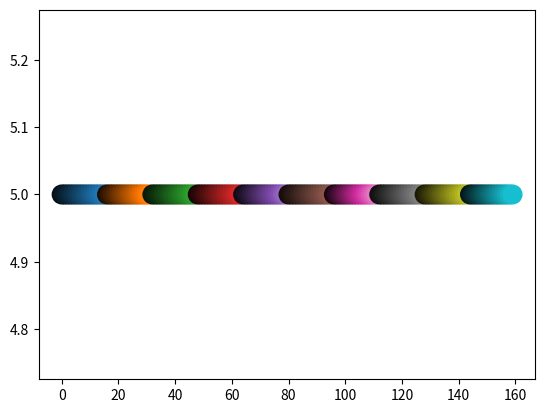
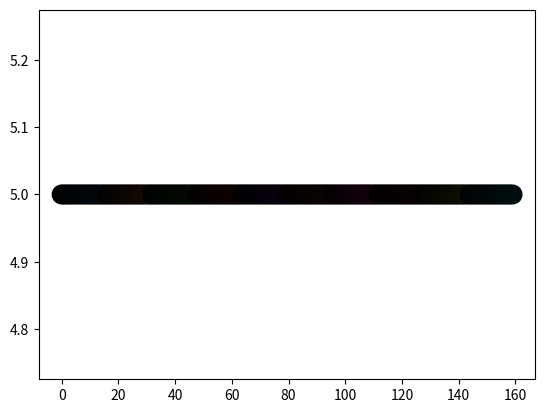

Here is the Python script that generated these plots, in order:
#!/usr/bin/env python3

import numpy as np
import matplotlib.pyplot as plt
import matplotlib.colors
import colorsys

def rgb_to_hsl(rgb):

    hls = np.empty_like(rgb)

    _ = colorsys.rgb_to_hls(rgb[0], rgb[1], rgb[2])

    hls[0] = _[0]
    hls[1] = _[1]
    hls[2] = _[2]

    return hls

def hsl_to_rgb(hls):

    rgb = np.empty_like(hls)

    _ = colorsys.hls_to_rgb(hls[0], hls[1], hls[2])

    rgb[0] = _[0]
    rgb[1] = _[1]
    rgb[2] = _[2]

    return rgb

# From: https://stackoverflow.com/questions/47222585/matplotlib-generic-colormap-from-tab10
def categorical_cmap(nc, nsc, cmap="tab10", continuous=False):
    if nc > plt.get_cmap(cmap).N:
        raise ValueError("Too many categories for colormap.")
    if continuous:
        ccolors = plt.get_cmap(cmap)(np.linspace(0,1,nc))
    else:
        ccolors = plt.get_cmap(cmap)(np.arange(nc, dtype=int))

    cols = np.zeros((nc*nsc, 3))

    for i, c in enumerate(ccolors):
        chsv = rgb_to_hsl(c[:3])
        arhsv = np.tile(chsv,nsc).reshape(nsc,3)
        arhsv[:,1] = np.linspace(1.0/nsc, chsv[1],nsc)
        #arhsv[:,2] = np.linspace(chsv[2],1,nsc)
        rgb = np.apply_along_axis(hsl_to_rgb, 1, arhsv)
        cols[i*nsc:(i+1)*nsc,:] = rgb       

    return (cols, matplotlib.colors.ListedColormap(cols))

#c1 = categorical_cmap(12, 16, cmap="Set3", continuous=True)[1]
#plt.scatter(np.arange(160),np.ones(160)+5, c=np.arange(160), s=180, cmap=c1)
#
c1 = categorical_cmap(10, 16, cmap="tab10", continuous=True)[1]
plt.scatter(np.arange(160),np.ones(160)+4, c=np.arange(160), s=180, cmap=c1)

#c1 = categorical_cmap(8, 16, cmap="Accent", continuous=True)
#plt.scatter(np.arange(160),np.ones(160)+3, c=np.arange(160), s=180, cmap=c1)
#
#c1 = categorical_cmap(9, 16, cmap="Pastel1", continuous=True)
#plt.scatter(np.arange(160),np.ones(160)+2, c=np.arange(160), s=180, cmap=c1)
#
#c1 = categorical_cmap(8, 16, cmap="Pastel2", continuous=True)
#plt.scatter(np.arange(160),np.ones(160)+1, c=np.arange(160), s=180, cmap=c1)
#
#c1 = categorical_cmap(9, 16, cmap="Set1", continuous=True)
#plt.scatter(np.arange(160),np.ones(160), c=np.arange(160), s=180, cmap=c1)
    

#ax = plt.gca()
#ax.set_facecolor('xkcd:black')
#
#plt.show()


#


#%% Create hex initialization file
cols = categorical_cmap(10, 17, cmap="tab10", continuous=True)[0]

# The brightness of the colors needs to be really really toned down to look good on Neopixels
cols_hsv = np.apply_along_axis(lambda c: colorsys.rgb_to_hsv(c[0], c[1], c[2]), 1, cols)
cols_hsv[:,1] = 0.98;
cols_hsv[:, 2] = 0.07 * cols_hsv[:, 2]
cols = np.apply_along_axis(lambda c: colorsys.hsv_to_rgb(c[0], c[1], c[2]), 1, cols_hsv)
cmap = matplotlib.colors.ListedColormap(cols)

# plt.close('all')
plt.figure()
plt.scatter(np.arange(160),np.ones(160)+4, c=np.arange(160), s=180, cmap=cmap)

#%% Insert 0-brightness rows
cols[0::17] = [0, 0, 0]
#%%
cols = np.ceil(255 * cols)
cols = cols.astype('uint8') 

f = open(r"colors.mem","w")

for r in cols:
    for i, e in enumerate(r):
        
        if i == 2:
            f.write('%02x'%e + '\n')
        else:
            f.write('%02x'%e)
        
f.close()
